Run: headless pygame with SDL's dummy video driver; simulated clock (each Clock.tick advances the game by its frame time, no real sleeping); random seed 0; keys injected as events and as key.get_pressed() state; no mouse input.
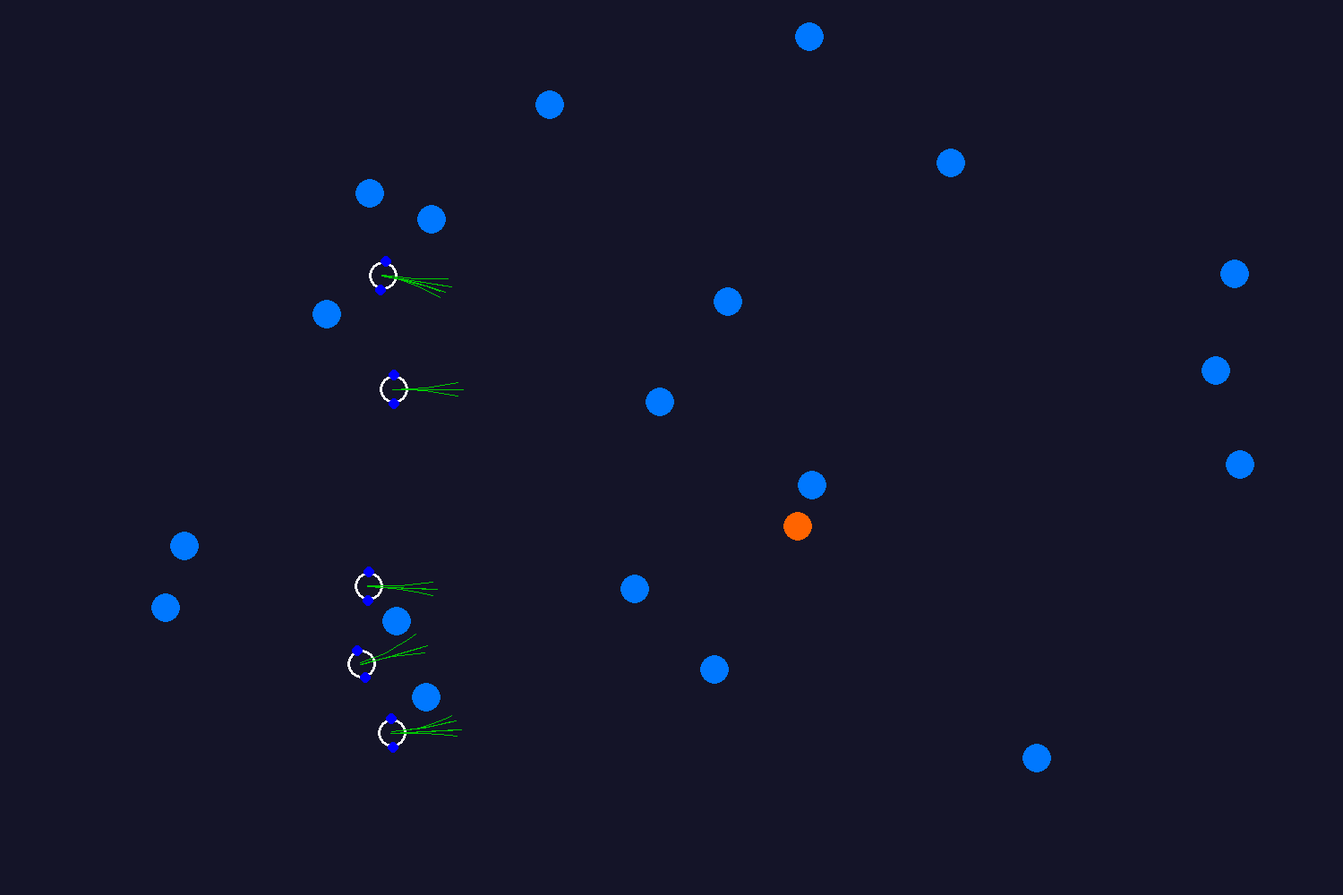
Frame 1 of 4 · flips 1–60 · no input
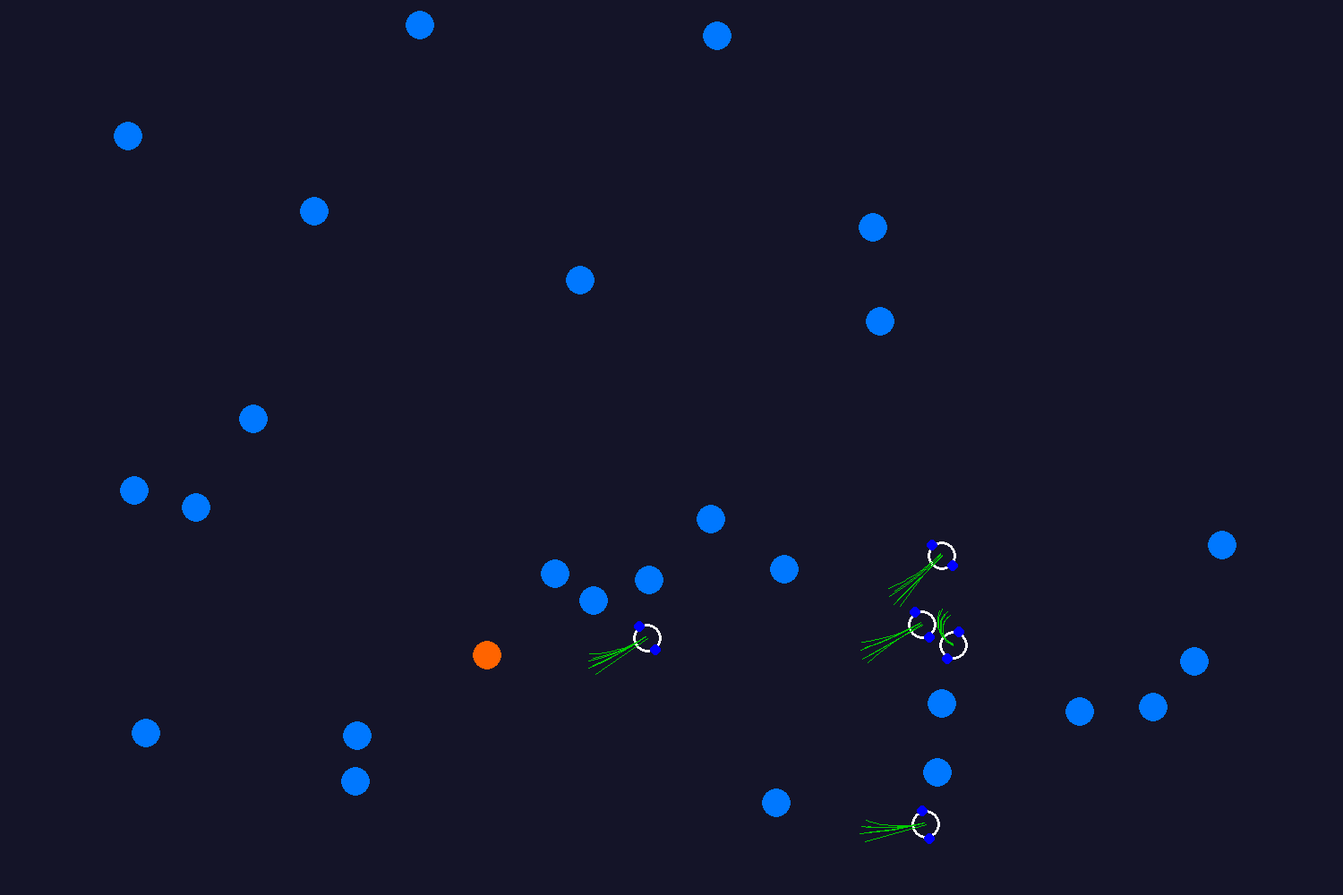
Frame 2 of 4 · flips 61–180 · tapped SPACE, RETURN · held RIGHT (→), D
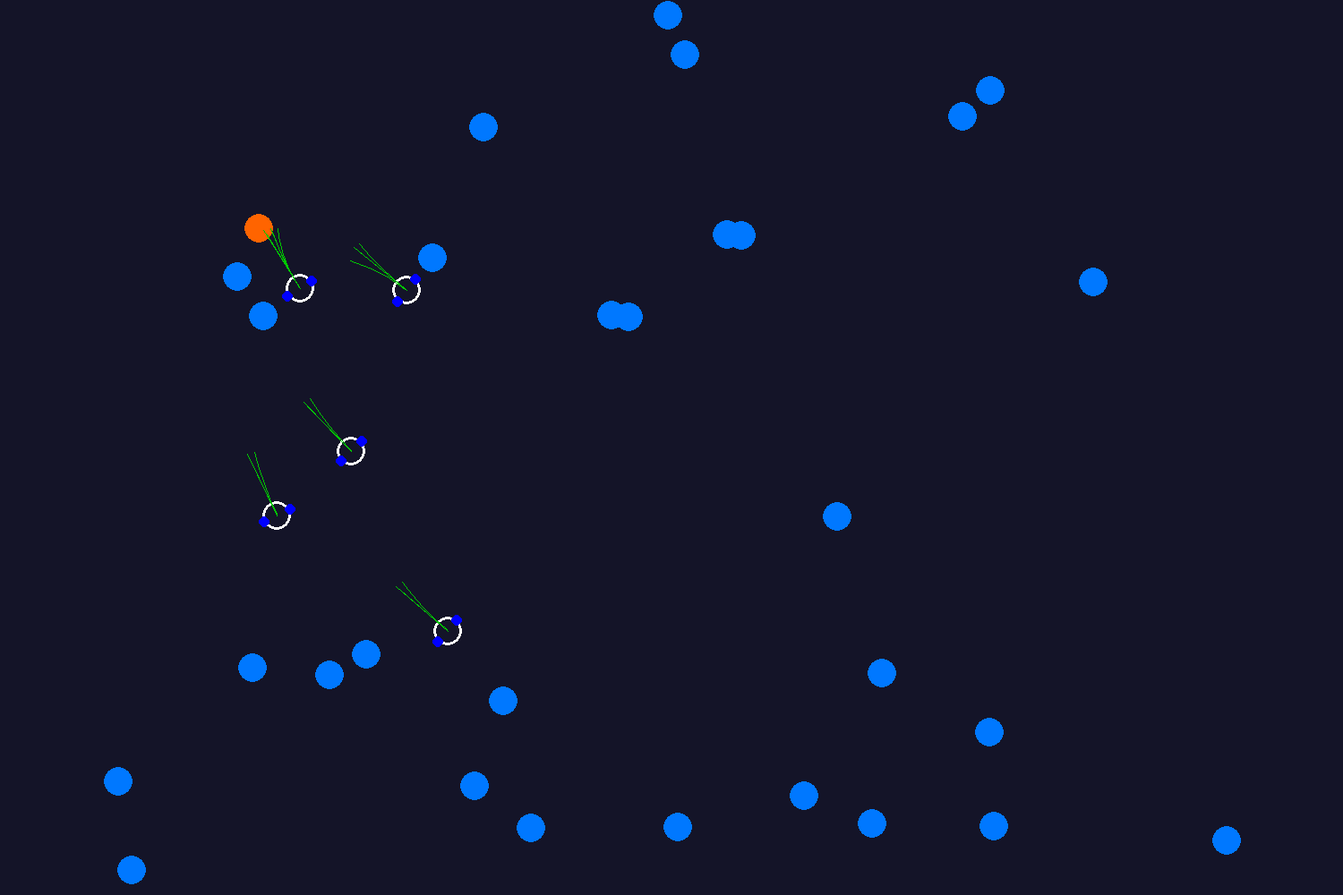
Frame 3 of 4 · flips 181–300 · held DOWN (↓), S
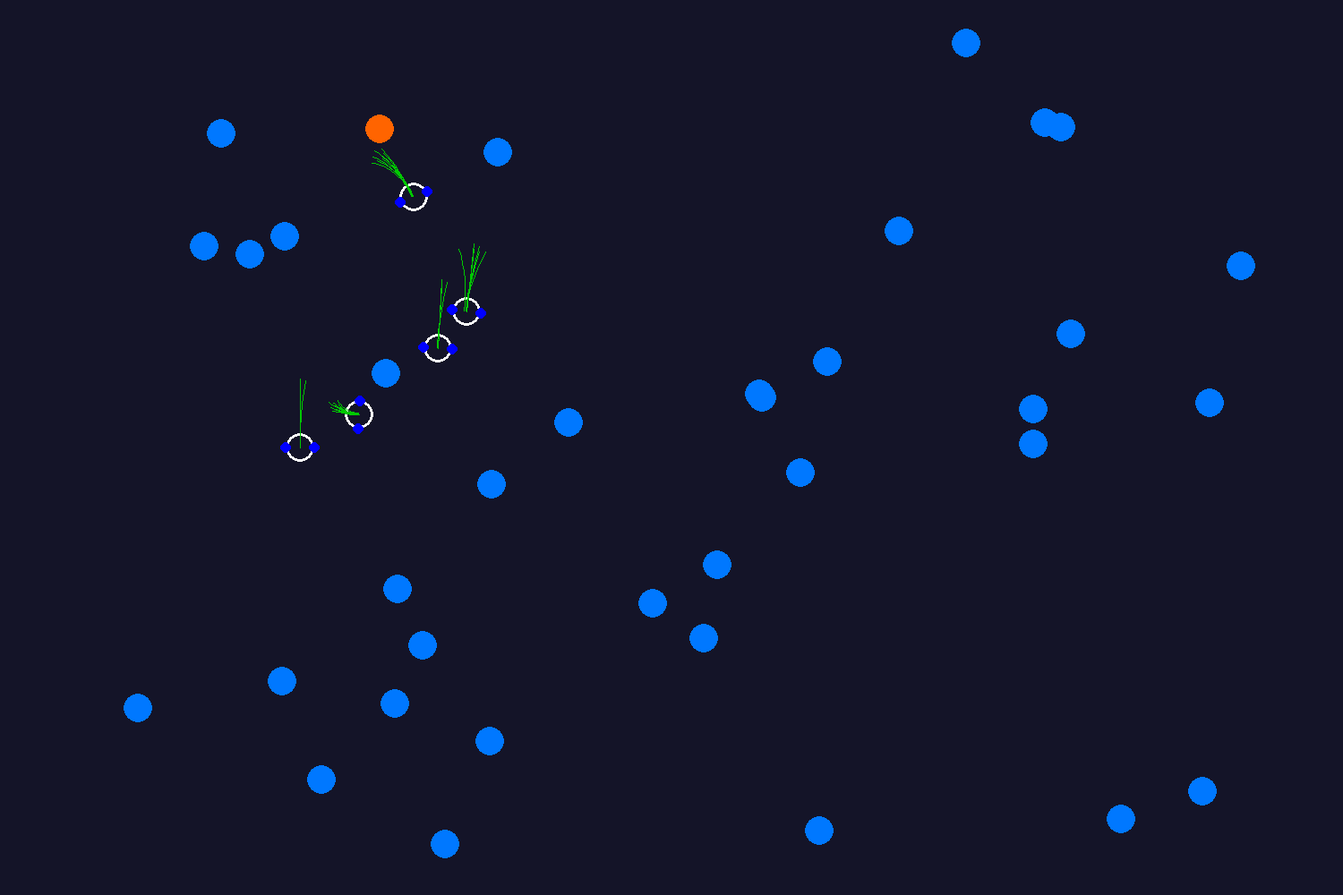
Frame 4 of 4 · flips 301–420 · held LEFT (←), A, UP (↑), W

The pygame program that drew these frames:

# Planning
# Dynamic Window Approach (Local Planning) with moving obstacles
# Andrew Davison 2019
import pygame
import os
import math
import time
import random
import copy
from pygame.locals import *


pygame.init()


# Global Constants and variables
# Units here are in metres and radians using our standard coordinate frame
BARRIERRADIUS = 0.1
ROBOTRADIUS = 0.1
WHEELBLOB = 0.04
W = 2 * ROBOTRADIUS  # width of robot
SAFEDIST = ROBOTRADIUS      # used in the cost function for avoiding obstacles

MAXVELOCITY = 0.5  # ms^(-1) max speed of each wheel
MAXACCELERATION = 0.4  # ms^(-2) max rate we can change speed of each wheel


BARRIERVELOCITYRANGE = 0.2


# The region we will fill with obstacles
PLAYFIELDCORNERS = (-4.0, -3.0, 4.0, 3.0)

# Timestep delta to run control and simulation at
dt = 0.1
STEPSAHEADTOPLAN = 10
TAU = dt * STEPSAHEADTOPLAN


robots = []


class Robot:
    def __init__(self, x, y, theta):
        self.x = x
        self.y = y
        self.theta = theta
        self.vL = 0.0
        self.vR = 0.0
        self.locationhistory = []
        self.pathstodraw = []

    def draw(self):
        u = u0 + k * self.x
        v = v0 - k * self.y
        pygame.draw.circle(screen, white, (int(u), int(v)),
                           int(k * ROBOTRADIUS), 3)
        # Draw wheels as little blobs so you can see robot orientation
        # left wheel centre
        wlx = self.x - (W/2.0) * math.sin(self.theta)
        wly = self.y + (W/2.0) * math.cos(self.theta)
        ulx = u0 + k * wlx
        vlx = v0 - k * wly
        pygame.draw.circle(
            screen, blue, (int(ulx), int(vlx)), int(k * WHEELBLOB))
        # right wheel centre
        wrx = self.x + (W/2.0) * math.sin(self.theta)
        wry = self.y - (W/2.0) * math.cos(self.theta)
        urx = u0 + k * wrx
        vrx = v0 - k * wry
        pygame.draw.circle(
            screen, blue, (int(urx), int(vrx)), int(k * WHEELBLOB))

        # Draw paths: little arcs which show the different paths the robot is selecting between
        # A bit complicated so don't worry about the details!
        for path in self.pathstodraw:
            # if path[0] = 1:    # Pure rotation: nothing to draw
            if path[0] == 0:    # Straight line
                straightpath = path[1]
                linestart = (u0 + k * self.x, v0 - k * self.y)
                lineend = (u0 + k * (self.x + straightpath * math.cos(self.theta)),
                           v0 - k * (self.y + straightpath * math.sin(self.theta)))
                pygame.draw.line(screen, (0, 200, 0), linestart, lineend, 1)
            if path[0] == 2:    # General case: circular arc
                # path[2] and path[3] are start and stop angles for arc but they need to be in the right order to pass
                if (path[3] > path[2]):
                    startangle = path[2]
                    stopangle = path[3]
                else:
                    startangle = path[3]
                    stopangle = path[2]
                # Pygame arc doesn't draw properly unless angles are positive
                if (startangle < 0):
                    startangle += 2*math.pi
                    stopangle += 2*math.pi
                if (path[1][1][0] > 0 and path[1][0][0] > 0 and path[1][1][1] > 1):
                    # print (path[1], startangle, stopangle)
                    pygame.draw.arc(screen, (0, 200, 0),
                                    path[1], startangle, stopangle, 1)

        # for loc in self.locationhistory:
        #         pygame.draw.circle(screen, grey, (int(u0 + k * loc[0]), int(v0 - k * loc[1])), 3, 0)


# Barrier (obstacle) locations
barriers = []
# barrier contents are (bx, by, visibilitymask)
# Generate some initial random barriers
for i in range(20):
    (bx, by, vx, vy) = (random.uniform(PLAYFIELDCORNERS[0], PLAYFIELDCORNERS[2]), random.uniform(
        PLAYFIELDCORNERS[1], PLAYFIELDCORNERS[3]), random.gauss(0.0, BARRIERVELOCITYRANGE), random.gauss(0.0, BARRIERVELOCITYRANGE))
    barrier = [bx, by, vx, vy]
    barriers.append(barrier)

targetindex = random.randint(0, len(barriers))


def printBarriers():
    for (i, barrier) in enumerate(barriers):
        print(i, barrier[0], barrier[1], barrier[2], barrier[3])


def moveBarriers(dt):
    for (i, barrier) in enumerate(barriers):
        barriers[i][0] += barriers[i][2] * dt
        if (barriers[i][0] < PLAYFIELDCORNERS[0]):
            barriers[i][2] = -barriers[i][2]
        if (barriers[i][0] > PLAYFIELDCORNERS[2]):
            barriers[i][2] = -barriers[i][2]
        barriers[i][1] += barriers[i][3] * dt
        if (barriers[i][1] < PLAYFIELDCORNERS[1]):
            barriers[i][3] = -barriers[i][3]
        if (barriers[i][1] > PLAYFIELDCORNERS[3]):
            barriers[i][3] = -barriers[i][3]


# Constants for graphics display
# Transformation from metric world frame to graphics frame
# k pixels per metre
# Horizontal screen coordinate:     u = u0 + k * x
# Vertical screen coordinate:       v = v0 - k * y
# set the width and height of the screen (pixels)
WIDTH = 1500
HEIGHT = 1000

size = [WIDTH, HEIGHT]
black = (20, 20, 40)
lightblue = (0, 120, 255)
darkblue = (0, 40, 160)
red = (255, 100, 0)
white = (255, 255, 255)
blue = (0, 0, 255)
grey = (70, 70, 70)
k = 160  # pixels per metre for graphics

# Screen centre will correspond to (x, y) = (0, 0)
u0 = WIDTH / 2
v0 = HEIGHT / 2


# Initialise Pygame display screen
screen = pygame.display.set_mode(size)
# This makes the normal mouse pointer invisible in graphics window
pygame.mouse.set_visible(0)


# Function to predict new robot position based on current pose and velocity controls
# Uses time deltat in future
# Returns xnew, ynew, thetanew
# Also returns path. This is just used for graphics, and returns some complicated stuff
# used to draw the possible paths during planning. Don't worry about the details of that.
def predictPosition(vL, vR, x, y, theta, deltat):
    # Simple special cases
    # Straight line motion
    if (round(vL, 3) == round(vR, 3)):
        xnew = x + vL * deltat * math.cos(theta)
        ynew = y + vL * deltat * math.sin(theta)
        thetanew = theta
        path = (0, vL * deltat)   # 0 indicates pure translation
    # Pure rotation motion
    elif (round(vL, 3) == -round(vR, 3)):
        xnew = x
        ynew = y
        thetanew = theta + ((vR - vL) * deltat / W)
        path = (1, 0)  # 1 indicates pure rotation
    else:
        # Rotation and arc angle of general circular motion
        # Using equations given in Lecture 2
        R = W / 2.0 * (vR + vL) / (vR - vL)
        deltatheta = (vR - vL) * deltat / W
        xnew = x + R * (math.sin(deltatheta + theta) - math.sin(theta))
        ynew = y - R * (math.cos(deltatheta + theta) - math.cos(theta))
        thetanew = theta + deltatheta

        # To calculate parameters for arc drawing (complicated Pygame stuff, don't worry)
        # We need centre of circle
        (cx, cy) = (x - R * math.sin(theta), y + R * math.cos(theta))
        # Turn this into Rect
        Rabs = abs(R)
        ((tlx, tly), (Rx, Ry)) = ((int(u0 + k * (cx - Rabs)), int(v0 -
                                                                  k * (cy + Rabs))), (int(k * (2 * Rabs)), int(k * (2 * Rabs))))
        if (R > 0):
            start_angle = theta - math.pi/2.0
        else:
            start_angle = theta + math.pi/2.0
        stop_angle = start_angle + deltatheta
        path = (2, ((tlx, tly), (Rx, Ry)), start_angle,
                stop_angle)  # 2 indicates general motion

    return (xnew, ynew, thetanew, path)


# Planning
# We want to find the best benefit where we have a positive component for closeness to target,
# and a negative component for closeness to obstacles, for each of a choice of possible actions
FORWARDWEIGHT = 12
OBSTACLEWEIGHT = 6666


def chooseAction(vL, vR, x, y, theta):
    bestBenefit = -100000
    # Range of possible motions: each of vL and vR could go up or down a bit
    vLpossiblearray = (vL - MAXACCELERATION * dt,
                       vL, vL + MAXACCELERATION * dt)
    vRpossiblearray = (vR - MAXACCELERATION * dt,
                       vR, vR + MAXACCELERATION * dt)
    pathstodraw = []  # We will store path details here for plotting later
    for vLpossible in vLpossiblearray:
        for vRpossible in vRpossiblearray:
            # We can only choose an action if it's within velocity limits
            if (vLpossible <= MAXVELOCITY and vRpossible <= MAXVELOCITY and vLpossible >= -MAXVELOCITY and vRpossible >= -MAXVELOCITY):
                # Predict new position in TAU seconds
                (xpredict, ypredict, thetapredict, path) = predictPosition(
                    vLpossible, vRpossible, x, y, theta, TAU)
                pathstodraw.append(path)
                # What is the distance to the closest obstacle from this possible position?
                distanceToObstacle = calculateClosestObstacleDistance(
                    xpredict, ypredict)
                # Calculate how much close we've moved to target location
                previousTargetDistance = math.sqrt(
                    (x - barriers[targetindex][0])**2 + (y - barriers[targetindex][1])**2)
                newTargetDistance = math.sqrt(
                    (xpredict - barriers[targetindex][0])**2 + (ypredict - barriers[targetindex][1])**2)
                distanceForward = previousTargetDistance - newTargetDistance
                # Alternative: how far have I moved forwards?
                # distanceForward = xpredict - x
                # Positive benefit
                distanceBenefit = FORWARDWEIGHT * distanceForward
                # Negative cost: once we are less than SAFEDIST from collision, linearly increasing cost
                if (distanceToObstacle < SAFEDIST):
                    obstacleCost = OBSTACLEWEIGHT * \
                        (SAFEDIST - distanceToObstacle)
                else:
                    obstacleCost = 0.0
                # Total benefit function to optimise
                benefit = distanceBenefit - obstacleCost
                # print ("distanceToObstacle", distanceToObstacle, "obstacleCost", obstacleCost, "benefit", benefit)
                if (benefit > bestBenefit):
                    vLchosen = vLpossible
                    vRchosen = vRpossible
                    bestBenefit = benefit
    return (vLchosen, vRchosen, pathstodraw)


# Function to calculate the closest obstacle at a position (x, y)
# Used during planning
def calculateClosestObstacleDistance(x, y):
    # print("finding closest obstactle from", x, y, "barriers", len(barriers))
    closestdist = 100000.0
    # Calculate distance to closest obstacle
    for (i, barrier) in enumerate(barriers):
        if (i != targetindex):
            dx = barrier[0] - x
            dy = barrier[1] - y
            d = math.sqrt(dx**2 + dy**2)
            # Distance between closest touching point of circular robot and circular barrier
            dist = d - BARRIERRADIUS - ROBOTRADIUS
            if (dist < closestdist):
                closestdist = dist
                # print ("closest barrier number", i, "closestdist =", closestdist)
    return closestdist

# Draw the barriers on the screen


def drawBarriers(barriers):
    for (i, barrier) in enumerate(barriers):
        if (i == targetindex):
            bcol = red
        else:
            bcol = lightblue
        pygame.draw.circle(screen, bcol, (int(
            u0 + k * barrier[0]), int(v0 - k * barrier[1])), int(k * BARRIERRADIUS), 0)


# Initialise Robot
robots = []
for i in range(5):
    robots.append(Robot(PLAYFIELDCORNERS[0] - 0.5, -2.0 + 0.8 * i, 0.0))


# Main loop
while (1):
    Eventlist = pygame.event.get()

    # Copy of barriers so we can predict their positions
    barrierscopy = copy.deepcopy(barriers)

    for i in range(STEPSAHEADTOPLAN):
        moveBarriers(dt)

    # print ("barriers", len(barriers))

    # First robot plans without taking account of other robots
    # Then becomes a barrier for subsequent robots

    robotslistrandomised = robots.copy()
    random.shuffle(robotslistrandomised)

    for robot in robotslistrandomised:

        # For display of trail
        robot.locationhistory.append((robot.x, robot.y))
        (robot.vL, robot.vR, robot.pathstodraw) = chooseAction(
            robot.vL, robot.vR, robot.x, robot.y, robot.theta)

        (predx, predy, predtheta, tmppath) = predictPosition(
            robot.vL, robot.vR, robot.x, robot.y, robot.theta, TAU)

        barrier = [predx, predy, 0.0, 0.0]
        barriers.append(barrier)

    # Move barriers back
    barriers = copy.deepcopy(barrierscopy)

    # Planning is finished; now do graphics
    screen.fill(black)
    drawBarriers(barriers)

    # Draw robots
    for robot in robots:
        robot.draw()

    # Update display
    pygame.display.flip()

    # Actually now move robots based on chosen vL and vR
    for robot in robots:
        (robot.x, robot.y, robot.theta, tmppath) = predictPosition(
            robot.vL, robot.vR, robot.x, robot.y, robot.theta, dt)

    moveBarriers(dt)

    # Wraparound: check if robot has reached target; if so reset it to the other side, randomise
    # target position and add some more barriers to go again
    mindist = 1000000.0
    for robot in robots:
        disttotarget = math.sqrt(
            (robot.x - barriers[targetindex][0])**2 + (robot.y - barriers[targetindex][1])**2)
        if (disttotarget < mindist):
            mindist = disttotarget

    if (mindist < (BARRIERRADIUS + ROBOTRADIUS)):
        # Add new barriers
        for i in range(2):
            (bx, by) = (random.uniform(PLAYFIELDCORNERS[0], PLAYFIELDCORNERS[2]), random.uniform(
                PLAYFIELDCORNERS[1], PLAYFIELDCORNERS[3]))
            (bx, by, vx, vy) = (random.uniform(PLAYFIELDCORNERS[0], PLAYFIELDCORNERS[2]), random.uniform(
                PLAYFIELDCORNERS[1], PLAYFIELDCORNERS[3]), random.uniform(-BARRIERVELOCITYRANGE, BARRIERVELOCITYRANGE), random.uniform(-BARRIERVELOCITYRANGE, BARRIERVELOCITYRANGE))
            barrier = [bx, by, vx, vy]
            barriers.append(barrier)
        targetindex = random.randint(0, len(barriers)-1)

        # Reset trail
        for robot in robots:
            robot.locationhistory = []

    # Sleeping dt here runs simulation in real-time
    time.sleep(dt / 5)
    # time.sleep(1.0)
